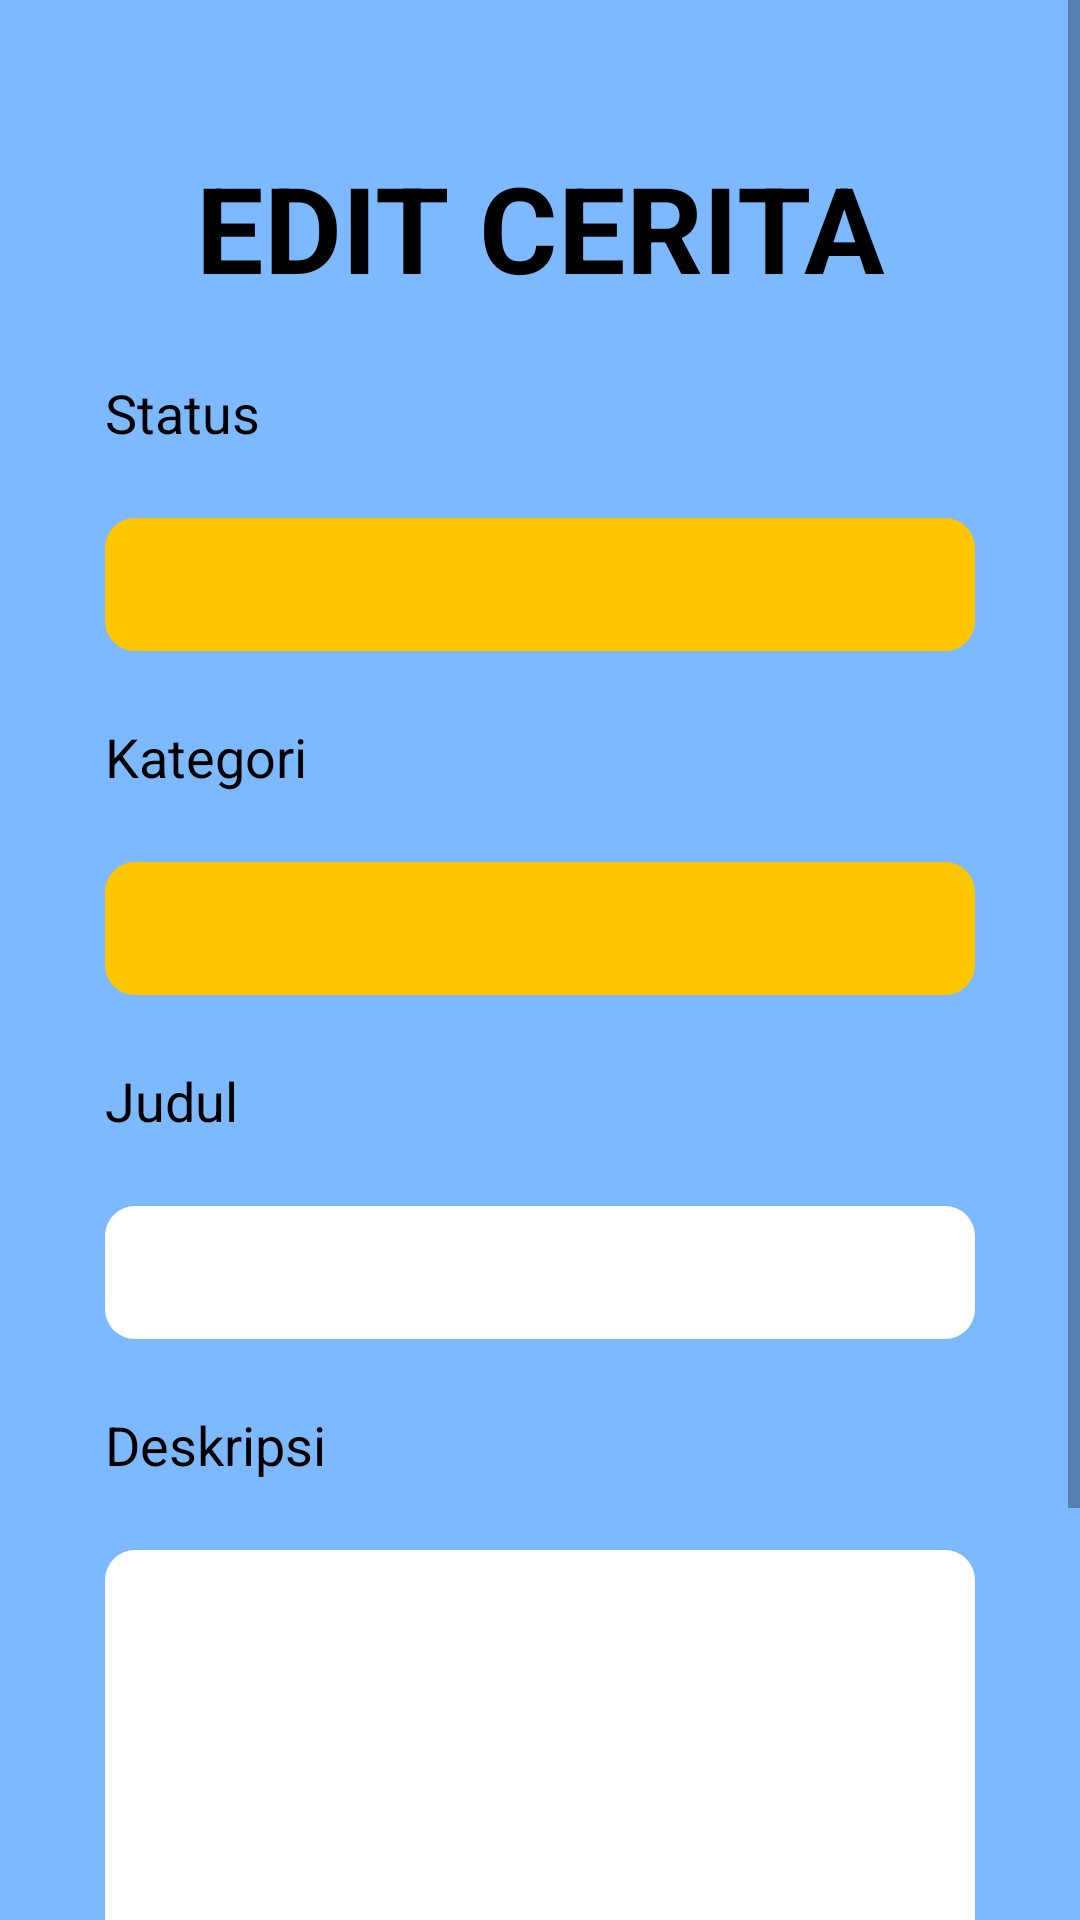

Android layout source for this screen:
<!-- AndroidManifest.xml: application theme Theme.Perempuan -->
<!-- res/layout/activity_post_edit.xml -->
<?xml version="1.0" encoding="utf-8"?>
<androidx.constraintlayout.widget.ConstraintLayout xmlns:android="http://schemas.android.com/apk/res/android"
    xmlns:app="http://schemas.android.com/apk/res-auto"
    xmlns:tools="http://schemas.android.com/tools"
    android:layout_width="match_parent"
    android:layout_height="match_parent"
    tools:context=".activity.post.PostEditActivity"
    style="@style/lightBackground">

    <ScrollView
        android:layout_width="match_parent"
        android:layout_height="match_parent"
        app:layout_constraintEnd_toEndOf="parent"
        app:layout_constraintStart_toStartOf="parent"
        app:layout_constraintTop_toTopOf="parent">

        <LinearLayout
            android:layout_width="match_parent"
            android:layout_height="wrap_content"
            android:orientation="vertical">

            <TextView
                android:id="@+id/tvStory"
                android:layout_width="match_parent"
                android:layout_height="wrap_content"
                android:layout_marginTop="49dp"
                android:text="EDIT CERITA"
                android:textAlignment="center"
                style="@style/text_normal"
                android:textSize="40sp"
                android:textStyle="bold" />

            <LinearLayout
                style="@style/text_normal"
                android:layout_width="290dp"
                android:layout_height="wrap_content"
                android:layout_gravity="center"
                android:orientation="vertical">

                <TextView
                    android:id="@+id/status"
                    style="@style/text_normal"
                    android:layout_width="wrap_content"
                    android:layout_height="wrap_content"
                    android:layout_marginTop="23dp"
                    android:text="Status" />


                <TextView
                    android:id="@+id/tvStatus"
                    style="@style/form_yellow"
                    android:layout_width="match_parent"
                    android:layout_height="wrap_content"
                    android:layout_marginTop="23dp" />

                <TextView
                    android:id="@+id/category"
                    style="@style/text_normal"
                    android:layout_width="wrap_content"
                    android:layout_height="wrap_content"
                    android:layout_marginTop="23dp"
                    android:text="Kategori" />


                <TextView
                    android:id="@+id/tvCategory"
                    style="@style/form_yellow"
                    android:layout_width="match_parent"
                    android:layout_height="wrap_content"
                    android:layout_marginTop="23dp" />

                <TextView
                    android:id="@+id/tvTitle"
                    style="@style/text_normal"
                    android:layout_width="wrap_content"
                    android:layout_height="wrap_content"
                    android:layout_marginTop="23dp"
                    android:text="Judul" />

                <EditText
                    android:id="@+id/etTitle"
                    style="@style/form_white"
                    android:layout_width="match_parent"
                    android:layout_height="wrap_content"
                    android:layout_marginTop="23dp" />

                <TextView
                    android:id="@+id/tvContent"
                    style="@style/text_normal"
                    android:layout_width="wrap_content"
                    android:layout_height="wrap_content"
                    android:layout_marginTop="23dp"
                    android:text="Deskripsi" />


                <EditText
                    android:id="@+id/etContent"
                    style="@style/form_white"
                    android:layout_width="match_parent"
                    android:layout_height="163dp"
                    android:layout_marginTop="23dp"
                    android:gravity="left"
                    android:textAlignment="gravity"/>

                <androidx.appcompat.widget.AppCompatButton
                    android:id="@+id/btnSave"
                    style="@style/button"
                    android:layout_gravity="center"
                    android:layout_marginTop="42dp"
                    android:layout_marginBottom="49dp"
                    android:text="Simpan"/>

            </LinearLayout>

        </LinearLayout>

    </ScrollView>

</androidx.constraintlayout.widget.ConstraintLayout>
<!-- resources referenced by this layout -->
<resources>
  <style name="button" parent="Widget.AppCompat.Button.Colored">
          <item name="android:textColor">@color/yellow</item>
          <item name="android:background">@drawable/button_black</item>
          <item name="fontFamily">@font/muli_semibold</item>
          <item name="android:layout_width">144dp</item>
          <item name="android:layout_height">44dp</item>
      </style>
  <style name="form_white">
          <item name="android:background">@drawable/form_white</item>
          <item name="fontFamily">@font/muli_semibold</item>
          <item name="android:textColor">@color/black</item>
          <item name="android:textSize">18sp</item>
      </style>
  <style name="form_yellow">
          <item name="android:background">@drawable/form_yellow</item>
          <item name="fontFamily">@font/muli_semibold</item>
          <item name="android:textColor">@color/black</item>
          <item name="android:textSize">18sp</item>
      </style>
  <style name="lightBackground">
          <item name="android:background">#7DB9FF</item>
      </style>
  <style name="text_normal">
          <item name="fontFamily">@font/muli_semibold</item>
          <item name="android:textColor">@color/black</item>
          <item name="android:textSize">18sp</item>
      </style>
  <style name="Theme.Perempuan" parent="Theme.MaterialComponents.DayNight.NoActionBar">
          
          <item name="colorPrimary">@color/purple_500</item>
          <item name="colorPrimaryVariant">@color/purple_700</item>
          <item name="colorOnPrimary">@color/white</item>
          
          <item name="colorSecondary">@color/teal_200</item>
          <item name="colorSecondaryVariant">@color/teal_700</item>
          <item name="colorOnSecondary">@color/black</item>
          
          <item name="android:statusBarColor" tools:targetApi="l">?attr/colorPrimaryVariant</item>
          
      </style>
  <color name="yellow">#FFC500</color>
  <!-- drawable button_black (drawable) -->
  <?xml version="1.0" encoding="utf-8"?>
  <shape xmlns:android="http://schemas.android.com/apk/res/android"
      android:shape="rectangle">
      <solid android:color="#1F1F1F"/>
      <corners android:radius="15dp"/>
  </shape>
  <!-- drawable form_white (drawable) -->
  <?xml version="1.0" encoding="utf-8"?>
  <shape xmlns:android="http://schemas.android.com/apk/res/android"
      android:shape="rectangle">
      <solid android:color="#FFFFFF"/>
      <corners android:radius="10dp"/>
      <padding android:bottom="10dp"/>
      <padding android:left="10dp"/>
      <padding android:right="10dp"/>
      <padding android:top="10dp"/>
  </shape>
  <color name="black">#FF000000</color>
  <!-- drawable form_yellow (drawable) -->
  <?xml version="1.0" encoding="utf-8"?>
  <shape xmlns:android="http://schemas.android.com/apk/res/android"
      android:shape="rectangle">
      <solid android:color="#FFC500"/>
      <corners android:radius="10dp"/>
      <padding android:bottom="10dp"/>
      <padding android:left="10dp"/>
      <padding android:right="10dp"/>
      <padding android:top="10dp"/>
  </shape>
  <color name="purple_500">#FF6200EE</color>
  <color name="purple_700">#FF3700B3</color>
  <color name="white">#FFFFFFFF</color>
  <color name="teal_200">#FF03DAC5</color>
  <color name="teal_700">#FF018786</color>
</resources>
